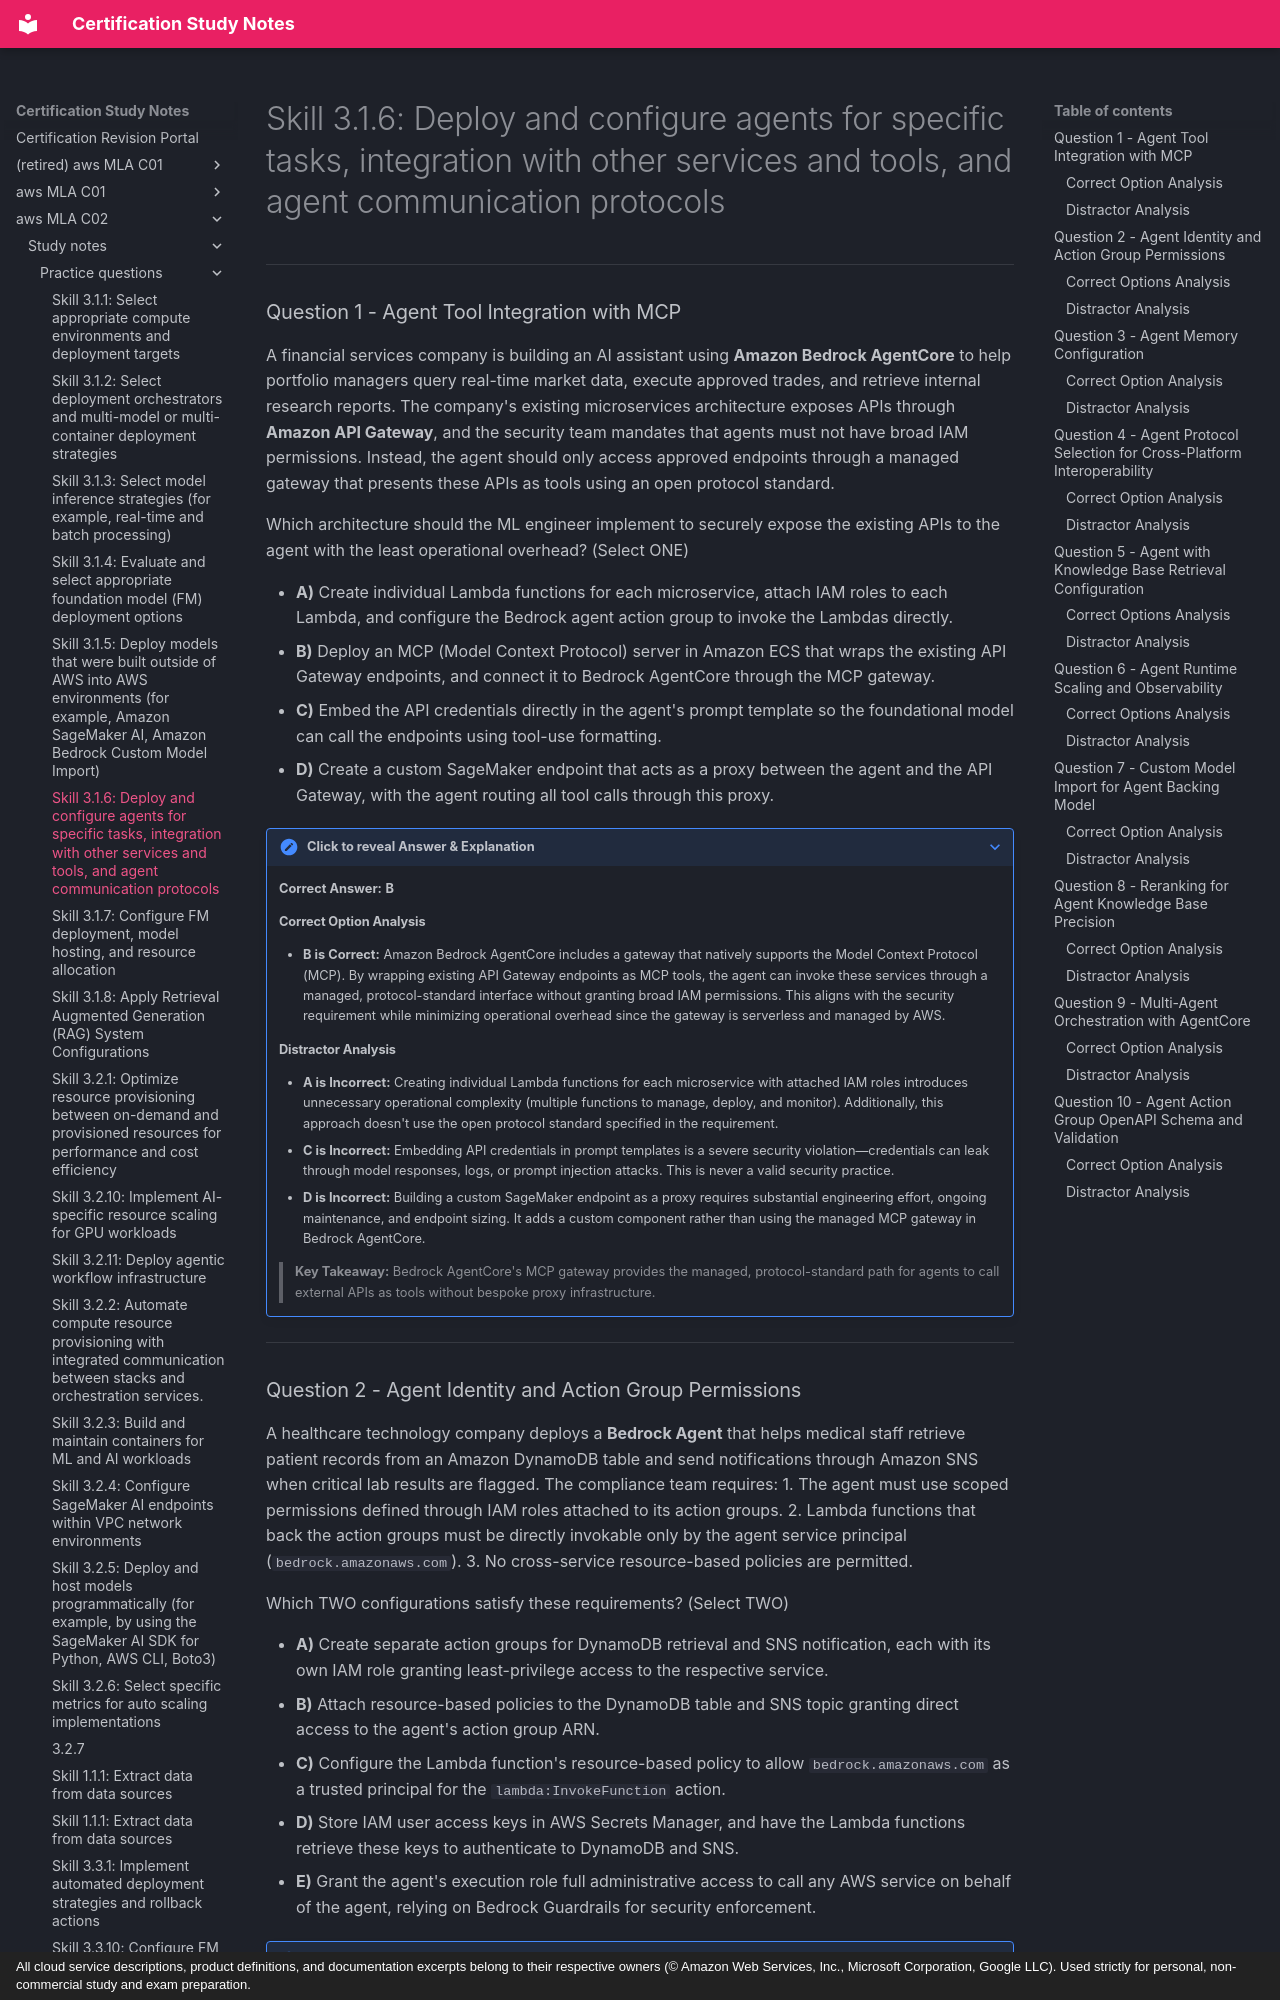

repository: monitus2022/cert_study_notes · page: aws_MLA_C02/study_notes/practice_questions/3.1.6/index.html · generator: mkdocs · copyright: All cloud service descriptions, product definitions, and documentation excerpts belong to their respective owners (© Amazon Web Services, Inc., Microsoft Corporation, Google LLC). Used strictly for personal, non-commercial study and exam preparation.

# Skill 3.1.6: Deploy and configure agents for specific tasks, integration with other services and tools, and agent communication protocols

---

### Question 1 - Agent Tool Integration with MCP

A financial services company is building an AI assistant using **Amazon Bedrock AgentCore** to help portfolio managers query real-time market data, execute approved trades, and retrieve internal research reports. The company's existing microservices architecture exposes APIs through **Amazon API Gateway**, and the security team mandates that agents must not have broad IAM permissions. Instead, the agent should only access approved endpoints through a managed gateway that presents these APIs as tools using an open protocol standard.

Which architecture should the ML engineer implement to securely expose the existing APIs to the agent with the least operational overhead? (Select ONE)

* **A)** Create individual Lambda functions for each microservice, attach IAM roles to each Lambda, and configure the Bedrock agent action group to invoke the Lambdas directly.
* **B)** Deploy an MCP (Model Context Protocol) server in Amazon ECS that wraps the existing API Gateway endpoints, and connect it to Bedrock AgentCore through the MCP gateway.
* **C)** Embed the API credentials directly in the agent's prompt template so the foundational model can call the endpoints using tool-use formatting.
* **D)** Create a custom SageMaker endpoint that acts as a proxy between the agent and the API Gateway, with the agent routing all tool calls through this proxy.

??? note "Click to reveal Answer & Explanation"
    **Correct Answer:** **B**

    #### Correct Option Analysis
    * **B is Correct:** Amazon Bedrock AgentCore includes a gateway that natively supports the Model Context Protocol (MCP). By wrapping existing API Gateway endpoints as MCP tools, the agent can invoke these services through a managed, protocol-standard interface without granting broad IAM permissions. This aligns with the security requirement while minimizing operational overhead since the gateway is serverless and managed by AWS.

    #### Distractor Analysis
    * **A is Incorrect:** Creating individual Lambda functions for each microservice with attached IAM roles introduces unnecessary operational complexity (multiple functions to manage, deploy, and monitor). Additionally, this approach doesn't use the open protocol standard specified in the requirement.
    * **C is Incorrect:** Embedding API credentials in prompt templates is a severe security violation—credentials can leak through model responses, logs, or prompt injection attacks. This is never a valid security practice.
    * **D is Incorrect:** Building a custom SageMaker endpoint as a proxy requires substantial engineering effort, ongoing maintenance, and endpoint sizing. It adds a custom component rather than using the managed MCP gateway in Bedrock AgentCore.

    > **Key Takeaway:** Bedrock AgentCore's MCP gateway provides the managed, protocol-standard path for agents to call external APIs as tools without bespoke proxy infrastructure.

---
